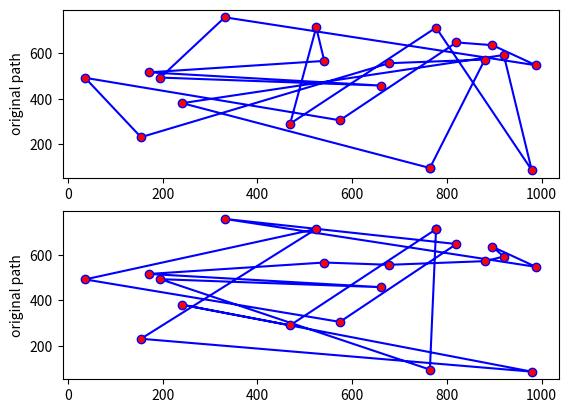

Reproduce this figure in Python.
import numpy as np
import scipy.spatial as ssp
import numpy.random as nprnd
import matplotlib.pyplot as plt

numLow = 1
numHigh = 1000
numCities = 20
m = 3
Dist=np.zeros((numCities,numCities))

def generatecities(n):
    # Generate the coordinates of n random cities
    xcities = []
    ycities = []
    for x in range (0, n):
        xcities.append(nprnd.randint(numLow, numHigh))
        ycities.append(nprnd.randint(numLow, numHigh))
    return xcities, ycities

def plotcities(opttour,xys):
    #Plots the cities on a square
    #Input: list of 2 lists with x,y coordinates on each list
    xy1 = xys[0][:]
    xy2 = xys[1][:]
    #Sort according to latest tour optimization
    xy1 = [xy1 for (opttour, xy1) in sorted(zip(opttour, xy1))]
    xy2 = [xy2 for (opttour, xy2) in sorted(zip(opttour, xy2))]
    #Make it a cycle
    xy1.append(xy1[0])
    xy2.append(xy2[0])
    plt.plot(xy1, xy2, linestyle = '-', marker ='o', color = 'b', markerfacecolor = 'red')
    plt.ylabel('original path')
    #plt.show()




def genDistanceMat(x,y):
    X=np.array([x,y])
    distMat=ssp.distance.pdist(X.T)
    sqdist=ssp.distance.squareform(distMat)
    return sqdist


def calcTourLength(hamPath):
    tourLength=sum(Dist[hamPath[0:-1], hamPath[1:len(hamPath)]])
    tourLength+=Dist[hamPath[-1],hamPath[0]]
        # for k in range(0, len(hamPath)):
        #tourLength+= Dist[hamPath[k], hamPath[k+1]]
    return tourLength


#Generate cities
x,y = generatecities(numCities)
Dist=genDistanceMat(x, y)
#Generate initial tour
optlist = list(range(0, numCities))
improvement=1
plt.figure(1)
plt.subplot(211)
plotcities(optlist, [x,y])

while (improvement >0):    #Check for every pair of cities that are neighbors in the tour whether improvement can be found
    bestTourLength=calcTourLength(optlist)
    bestListSoFar=optlist
    improvement=-1
    for i in range(0, len(optlist)):
        #print('----------------i',i)
        #Given a pair of cities, find the swap that attains minimum distance with respect to current tour

        for j in range(1, len(optlist)-1):
            #Do a swap and see if tour length improves
            tempOptList=optlist[0:j]+optlist[:j-1:-1]
            tempTourLength=calcTourLength(tempOptList)

            if(tempTourLength<bestTourLength):
                improvement=bestTourLength-tempTourLength
                print('IMPROVEMENT',improvement)
                bestListSoFar=tempOptList
                bestTourLength=tempTourLength
        if(bestTourLength<calcTourLength(optlist)):
            optlist=bestListSoFar
            print('SHORTER TOUR FOUND!')
            break
        optlist=[optlist[-1]]+optlist[0:-1]
    print (improvement)
#linkernighan(xys, optlist)

plt.subplot(212)
plotcities(optlist, [x,y])
#plt.show()


